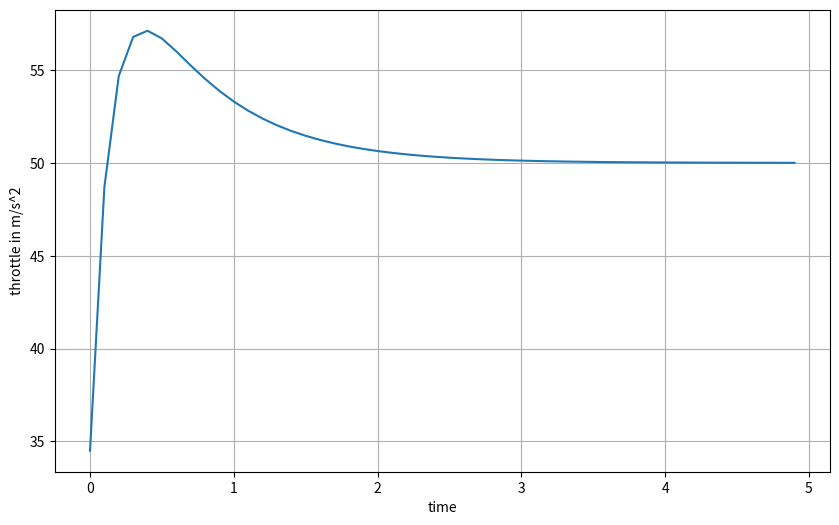

Reproduce this figure in Python.
import matplotlib.pyplot as plt
class PID_cruise:
    def __init__(self, kp, ki, kd, dt, tend):
        self.kp = kp
        self.ki = ki
        self.kd = kd
        self.dt = dt
        self.tend = tend
        self.prev_error = 0
        self.integral = 0

    def change(self, throttle):
        error = self.tend - throttle
        self.integral = self.integral + error*dt
        derivative = (error - self.prev_error)/dt
        pid_out = self.kp * error + self.kd * derivative + self.ki * self.integral
        self.prev_error = error
        return pid_out

kp = 0.6
ki = 0.4
kd = 0.002
dt = 0.2
tend = 50
pid_model = PID_cruise(kp, ki, kd, dt, tend)
throttle = 0
y = []
x = []
num = 0.0
for i in range(50):
    x.append(num)
    num = num+0.1
for i in range(50):
    pid_model.ki = 0.4
    output = pid_model.change(throttle)
    throttle = throttle + output
    y.append(throttle)
    print("throttle:", throttle)
plt.figure(figsize=(10,6))
plt.plot(x,y)
plt.xlabel('time')
plt.ylabel('throttle in m/s^2')
plt.grid(True)
plt.show()




